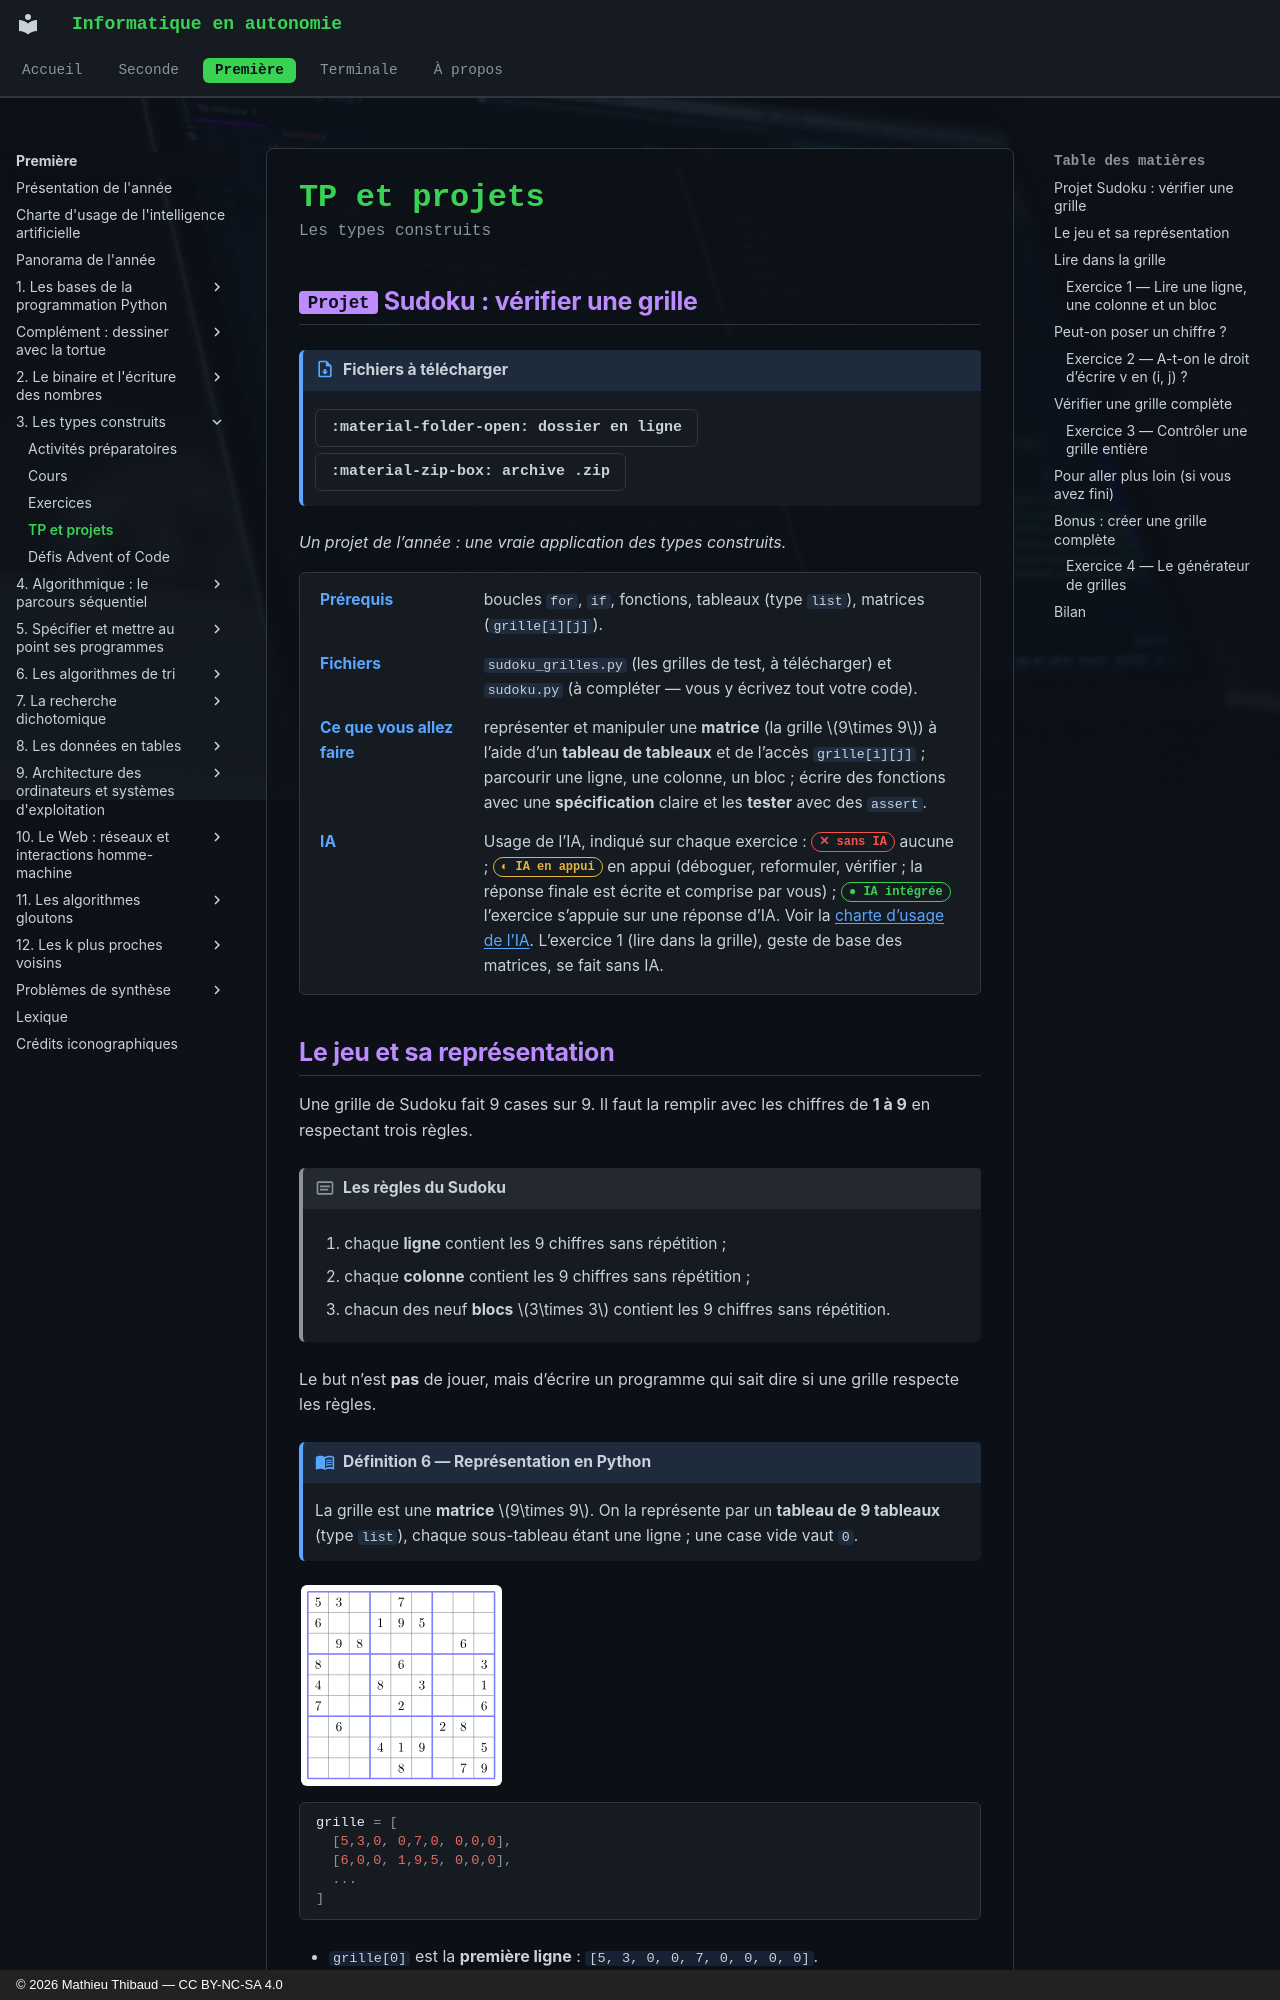

repository: MathThibaud/informatique-en-autonomie · page: premiere/03-les-types-construits/tp/index.html · generator: mkdocs · copyright: © 2026 Mathieu Thibaud — CC BY-NC-SA 4.0

# TP et projets

<p class="sous-titre">Les types construits</p>

## <span class="etiquette">Projet</span> Sudoku : vérifier une grille

!!! fichiers "Fichiers à télécharger"

    [:material-folder-open: dossier en ligne](https://github.com/MathThibaud/nsi-fichiers-eleves/tree/main/premiere/03-projet-sudoku){ .md-button } [:material-zip-box: archive .zip](https://github.com/MathThibaud/nsi-fichiers-eleves/raw/main/zips/premiere-03-projet-sudoku.zip){ .md-button }

*Un projet de l’année : une vraie application des *types construits*.*

<div class="tete-chapitre" markdown>

Prérequis
:   boucles `for`, `if`, fonctions, tableaux (type `list`), matrices (`grille[i][j]`).

Fichiers
:   `sudoku_grilles.py` (les grilles de test, à télécharger) et `sudoku.py` (à compléter — vous y écrivez tout votre code).

Ce que vous allez faire
:   représenter et manipuler une **matrice** (la grille $9\times 9$) à l’aide d’un **tableau de tableaux** et de l’accès `grille[i][j]` ; parcourir une ligne, une colonne, un bloc ; écrire des fonctions avec une **spécification** claire et les **tester** avec des `assert`.

IA
:   Usage de l’IA, indiqué sur chaque exercice : <span class="ia ia-rouge" title="Sans IA : le but est l'automatisme lui-même"></span> aucune ; <span class="ia ia-orange" title="IA en appui : déboguer, reformuler, vérifier ; la réponse finale est la vôtre"></span> en appui (déboguer, reformuler, vérifier ; la réponse finale est écrite et comprise par vous) ; <span class="ia ia-vert" title="IA intégrée : l'exercice s'appuie sur une réponse d'IA"></span> l’exercice s’appuie sur une réponse d’IA. Voir la [charte d’usage de l’IA](../charte.md). L’exercice 1 (lire dans la grille), geste de base des matrices, se fait sans IA.

</div>

## Le jeu et sa représentation

Une grille de Sudoku fait 9 cases sur 9. Il faut la remplir avec les chiffres de **1 à 9** en respectant trois règles.

!!! encadre "Les règles du Sudoku"

    1.  chaque **ligne** contient les 9 chiffres sans répétition ;

    2.  chaque **colonne** contient les 9 chiffres sans répétition ;

    3.  chacun des neuf **blocs** $3\times 3$ contient les 9 chiffres sans répétition.

Le but n’est **pas** de jouer, mais d’écrire un programme qui sait dire si une grille respecte les règles.

!!! definition "Définition 6 — Représentation en Python"

    La grille est une **matrice** $9\times 9$. On la représente par un **tableau de 9 tableaux** (type `list`), chaque sous-tableau étant une ligne ; une case vide vaut `0`.

![](../figures/34eb66be0790937c.svg){ .tikz .tikz-inline loading=lazy }

```python
grille = [
  [5,3,0, 0,7,0, 0,0,0],
  [6,0,0, 1,9,5, 0,0,0],
  ...
]
```

- `grille[0]` est la **première ligne** : `[5, 3, 0, 0, 7, 0, 0, 0, 0]`.

- `grille[0][1]` est la case **ligne 0, colonne 1**, ici `3`.

- **Attention** : les numéros de ligne et de colonne vont de `0` à `8`, pas de 1 à 9.

Ouvrez `sudoku.py` : tout votre travail s’y fait. Il commence par `from sudoku_grilles import FACILE, COMPLETE_OK, DOUBLON_LIGNE, DOUBLON_COLONNE`. Lancez-le à tout moment : les tests en bas du fichier vous disent ce qui marche.

## Lire dans la grille
